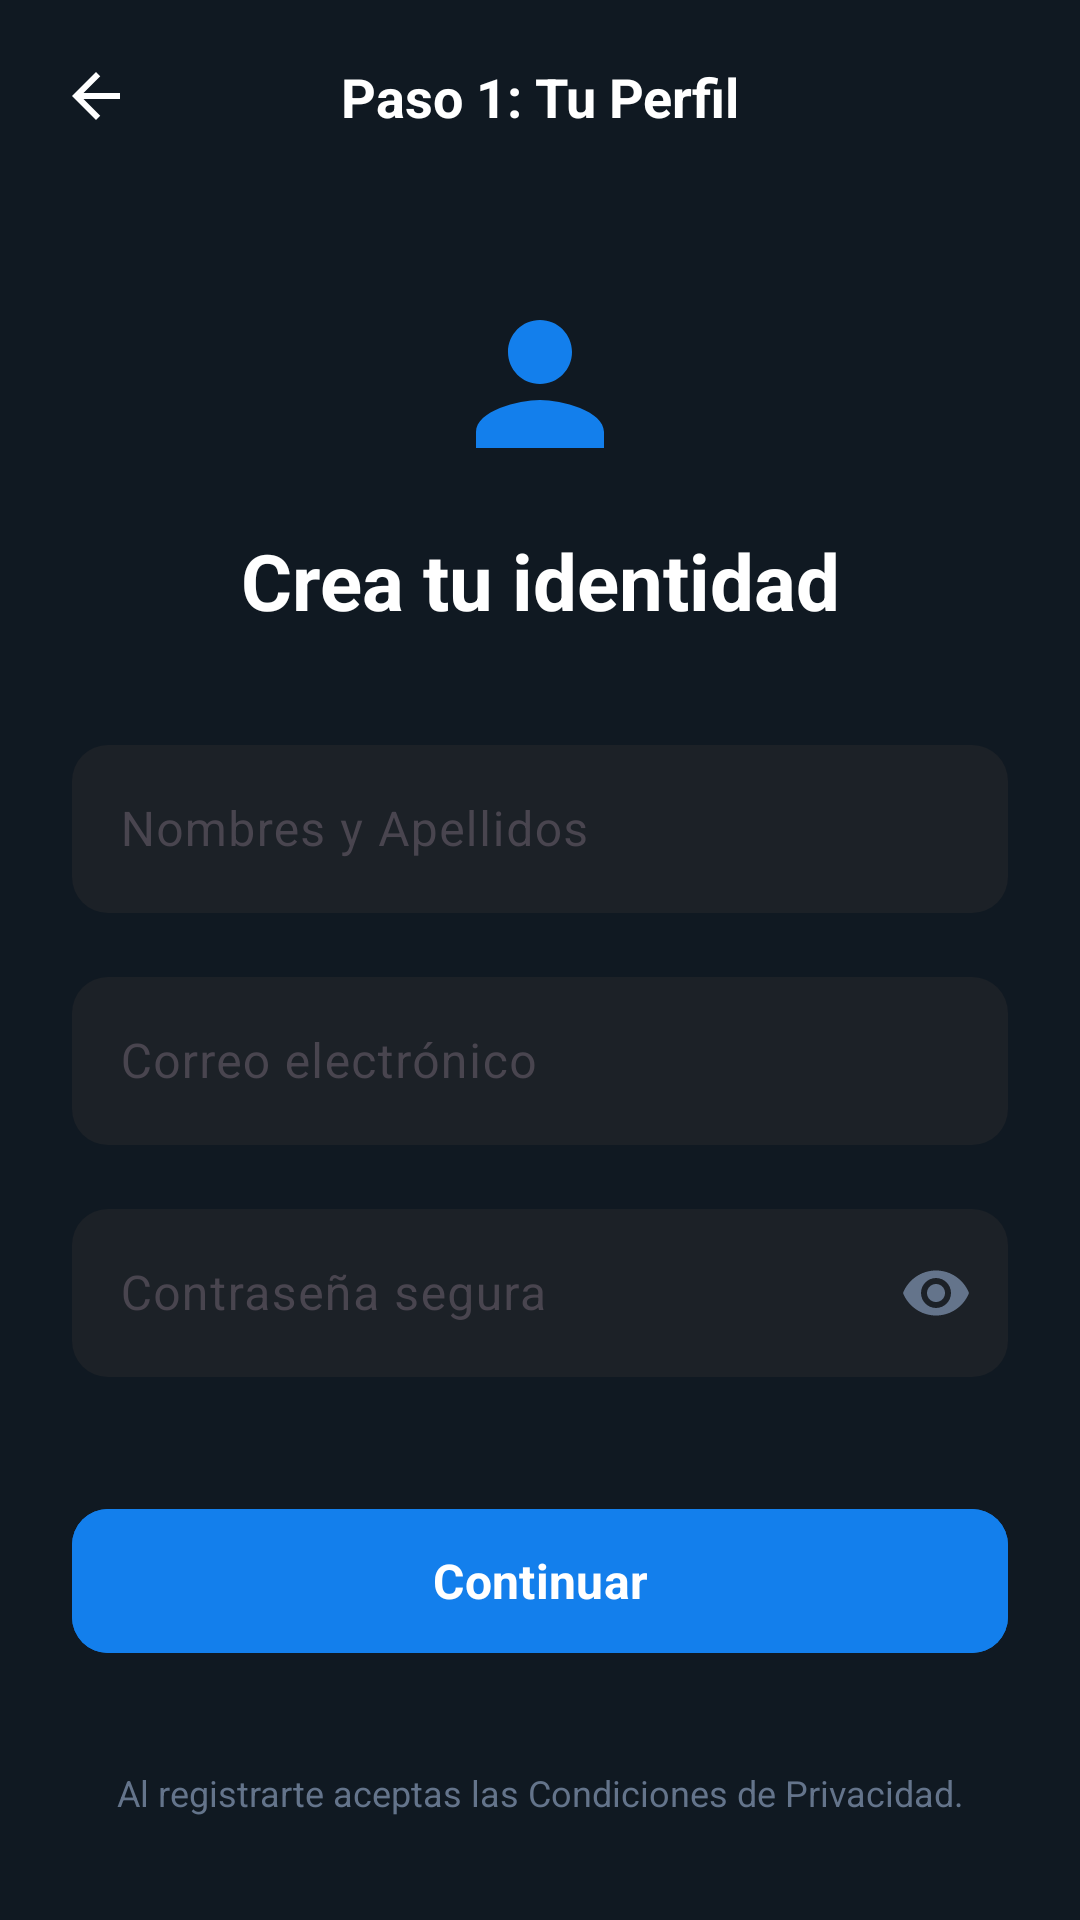

Layout XML and referenced resources for this Android screen:
<!-- AndroidManifest.xml: application theme Theme.AppAlertaPrevencionComunitaria -->
<!-- res/layout/activity_registrarse.xml -->
<?xml version="1.0" encoding="utf-8"?>
<androidx.constraintlayout.widget.ConstraintLayout
    xmlns:android="http://schemas.android.com/apk/res/android"
    xmlns:app="http://schemas.android.com/apk/res-auto"
    android:id="@+id/main"
    android:layout_width="match_parent"
    android:layout_height="match_parent"
    android:background="@color/bg_dark">

    <androidx.constraintlayout.widget.ConstraintLayout
        android:id="@+id/headerContainer"
        android:layout_width="match_parent"
        android:layout_height="?attr/actionBarSize"
        android:background="@color/bg_dark"
        app:layout_constraintTop_toTopOf="parent">

        <ImageView
            android:id="@+id/btnBack"
            android:layout_width="48dp"
            android:layout_height="48dp"
            android:layout_marginStart="8dp"
            android:background="?attr/selectableItemBackgroundBorderless"
            android:padding="12dp"
            android:src="@drawable/ic_arrow_back"
            app:layout_constraintBottom_toBottomOf="parent"
            app:layout_constraintStart_toStartOf="parent"
            app:layout_constraintTop_toTopOf="parent"
            app:tint="@color/white" />

        <TextView
            android:layout_width="wrap_content"
            android:layout_height="wrap_content"
            android:text="Paso 1: Tu Perfil"
            android:textColor="@color/white"
            android:textSize="18sp"
            android:textStyle="bold"
            app:layout_constraintBottom_toBottomOf="parent"
            app:layout_constraintEnd_toEndOf="parent"
            app:layout_constraintStart_toStartOf="parent"
            app:layout_constraintTop_toTopOf="parent" />
    </androidx.constraintlayout.widget.ConstraintLayout>

    <ScrollView
        android:layout_width="0dp"
        android:layout_height="0dp"
        android:fillViewport="true"
        app:layout_constraintBottom_toBottomOf="parent"
        app:layout_constraintEnd_toEndOf="parent"
        app:layout_constraintStart_toStartOf="parent"
        app:layout_constraintTop_toBottomOf="@id/headerContainer">

        <androidx.constraintlayout.widget.ConstraintLayout
            android:layout_width="match_parent"
            android:layout_height="wrap_content"
            android:padding="24dp">

            <ImageView
                android:id="@+id/imgIcon"
                android:layout_width="64dp"
                android:layout_height="64dp"
                android:layout_marginTop="8dp"
                android:src="@drawable/ic_person"
                app:tint="@color/brand_primary"
                app:layout_constraintStart_toStartOf="parent"
                app:layout_constraintEnd_toEndOf="parent"
                app:layout_constraintTop_toTopOf="parent"/>

            <TextView
                android:id="@+id/tvTitulo"
                android:layout_width="0dp"
                android:layout_height="wrap_content"
                android:layout_marginTop="16dp"
                android:gravity="center"
                android:text="Crea tu identidad"
                android:textColor="@color/white"
                android:textSize="26sp"
                android:textStyle="bold"
                app:layout_constraintEnd_toEndOf="parent"
                app:layout_constraintStart_toStartOf="parent"
                app:layout_constraintTop_toBottomOf="@id/imgIcon" />

            <com.google.android.material.textfield.TextInputLayout
                android:id="@+id/tilNombre"
                android:layout_width="0dp"
                android:layout_height="wrap_content"
                android:layout_marginTop="32dp"
                android:hint="Nombres y Apellidos"
                app:boxBackgroundColor="#1C2127"
                app:boxBackgroundMode="outline"
                app:boxCornerRadiusTopStart="12dp"
                app:boxCornerRadiusTopEnd="12dp"
                app:boxCornerRadiusBottomStart="12dp"
                app:boxCornerRadiusBottomEnd="12dp"
                app:boxStrokeWidth="0dp"
                app:layout_constraintEnd_toEndOf="parent"
                app:layout_constraintStart_toStartOf="parent"
                app:layout_constraintTop_toBottomOf="@id/tvTitulo">
                <com.google.android.material.textfield.TextInputEditText
                    android:id="@+id/txtNombre"
                    android:layout_width="match_parent"
                    android:layout_height="56dp"
                    android:inputType="textPersonName"
                    android:textColor="@color/white" />
            </com.google.android.material.textfield.TextInputLayout>

            <com.google.android.material.textfield.TextInputLayout
                android:id="@+id/tilCorreo"
                android:layout_width="0dp"
                android:layout_height="wrap_content"
                android:layout_marginTop="16dp"
                android:hint="Correo electrónico"
                app:boxBackgroundColor="#1C2127"
                app:boxBackgroundMode="outline"
                app:boxCornerRadiusTopStart="12dp"
                app:boxCornerRadiusTopEnd="12dp"
                app:boxCornerRadiusBottomStart="12dp"
                app:boxCornerRadiusBottomEnd="12dp"
                app:boxStrokeWidth="0dp"
                app:layout_constraintEnd_toEndOf="parent"
                app:layout_constraintStart_toStartOf="parent"
                app:layout_constraintTop_toBottomOf="@id/tilNombre">
                <com.google.android.material.textfield.TextInputEditText
                    android:id="@+id/txtCorreo"
                    android:layout_width="match_parent"
                    android:layout_height="56dp"
                    android:inputType="textEmailAddress"
                    android:textColor="@color/white" />
            </com.google.android.material.textfield.TextInputLayout>

            <com.google.android.material.textfield.TextInputLayout
                android:id="@+id/textInputLayoutPassword"
                android:layout_width="0dp"
                android:layout_height="wrap_content"
                android:layout_marginTop="16dp"
                android:hint="Contraseña segura"
                app:boxBackgroundColor="#1C2127"
                app:boxBackgroundMode="outline"
                app:boxCornerRadiusTopStart="12dp"
                app:boxCornerRadiusTopEnd="12dp"
                app:boxCornerRadiusBottomStart="12dp"
                app:boxCornerRadiusBottomEnd="12dp"
                app:boxStrokeWidth="0dp"
                app:endIconMode="password_toggle"
                app:endIconTint="@color/gris_slate_500"
                app:layout_constraintEnd_toEndOf="parent"
                app:layout_constraintStart_toStartOf="parent"
                app:layout_constraintTop_toBottomOf="@id/tilCorreo">
                <com.google.android.material.textfield.TextInputEditText
                    android:id="@+id/txtPassword"
                    android:layout_width="match_parent"
                    android:layout_height="56dp"
                    android:inputType="textPassword"
                    android:textColor="@color/white" />
            </com.google.android.material.textfield.TextInputLayout>

            <com.google.android.material.button.MaterialButton
                android:id="@+id/btnContinuar"
                android:layout_width="0dp"
                android:layout_height="56dp"
                android:layout_marginTop="40dp"
                android:backgroundTint="@color/brand_primary"
                android:text="Continuar"
                android:textAllCaps="false"
                android:textColor="@color/white"
                android:textSize="16sp"
                android:textStyle="bold"
                app:cornerRadius="12dp"
                app:layout_constraintEnd_toEndOf="parent"
                app:layout_constraintStart_toStartOf="parent"
                app:layout_constraintTop_toBottomOf="@id/textInputLayoutPassword" />

            <TextView
                android:layout_width="0dp"
                android:layout_height="wrap_content"
                android:layout_marginTop="24dp"
                android:gravity="center"
                android:text="Al registrarte aceptas las Condiciones de Privacidad."
                android:textColor="@color/gris_slate_500"
                android:textSize="12sp"
                app:layout_constraintEnd_toEndOf="parent"
                app:layout_constraintStart_toStartOf="parent"
                app:layout_constraintTop_toBottomOf="@id/btnContinuar"
                app:layout_constraintBottom_toBottomOf="parent" />
        </androidx.constraintlayout.widget.ConstraintLayout>
    </ScrollView>
</androidx.constraintlayout.widget.ConstraintLayout>
<!-- resources referenced by this layout -->
<resources>
  <color name="bg_dark">#101922</color>
  <color name="brand_primary">#137FEC</color>
  <color name="gris_slate_500">#64748B</color>
  <color name="white">#FFFFFFFF</color>
  <!-- drawable ic_arrow_back (drawable) -->
  <?xml version="1.0" encoding="utf-8"?>
  <vector xmlns:android="http://schemas.android.com/apk/res/android"
      android:width="24dp" android:height="24dp" android:viewportWidth="24.0" android:viewportHeight="24.0">
      <path android:fillColor="@color/gris_slate_900" android:pathData="M20,11H7.83l5.59,-5.59L12,4l-8,8 8,8 1.41,-1.41L7.83,13H20v-2z"/>
  </vector>
  <!-- drawable ic_person (drawable) -->
  <?xml version="1.0" encoding="utf-8"?>
  <vector xmlns:android="http://schemas.android.com/apk/res/android"
      android:width="24dp" android:height="24dp" android:viewportWidth="24.0" android:viewportHeight="24.0">
      <path android:fillColor="@color/gris_slate_900" android:pathData="M12,12c2.21,0 4,-1.79 4,-4s-1.79,-4 -4,-4 -4,1.79 -4,4 1.79,4 4,4zM12,14c-2.67,0 -8,1.34 -8,4v2h16v-2c0,-2.66 -5.33,-4 -8,-4z"/>
  </vector>
  <style name="Theme.AppAlertaPrevencionComunitaria" parent="Base.Theme.AppAlertaPrevencionComunitaria" />
  <color name="gris_slate_900">#0F172A</color>
  <style name="Base.Theme.AppAlertaPrevencionComunitaria" parent="Theme.Material3.DayNight.NoActionBar">
          
          
          <item name="fontFamily">sans-serif</item>
      </style>
</resources>
